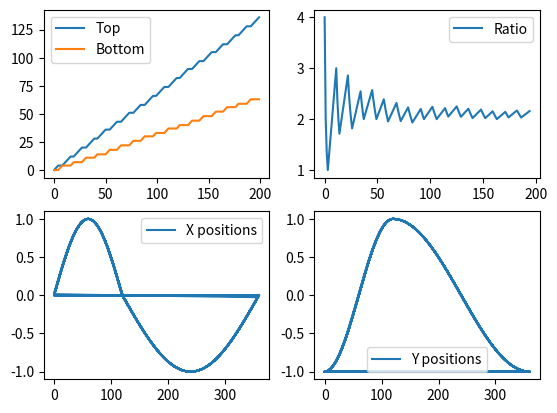

Source code (Python):
import matplotlib.pyplot as plt
import numpy as np
import math
from scipy.integrate import simpson


def get_row(number: int) -> int:
    return int(math.log(number, 2))


def get_col(row: int, number: int) -> int:
    return (number - (2**row + 1)) // 2


def get_row_count(row):
    return (2**(row+1)-2**row)//2


def rotate(vec, degrees):
    radians = math.radians(degrees)
    ca = math.cos(radians)
    sa = math.sin(radians)
    x = (vec[0] * ca) - (vec[1] * sa)
    y = (vec[0] * sa) + (vec[1] * ca)
    return (x, y)


def get_location(number):
    return rotate((0.0, 1.0), get_number_angle(number))

def get_number_angle(number):
    if number==1:
        return 0
    elif number==3:
        return 180
    elif number==5:
        return 270
    elif number==7:
        return 90
    else:
        row = get_row(number)
        col = get_col(row, number)
        return (360.0*float(col))/float(get_row_count(row))
      

def get_angle(vec):
    angle = math.degrees(math.atan2(vec[1], -vec[0]))-90
    while angle < 0.0:
        angle+=360.0
    return angle

def calculate_ratio(number, height):
    top=0
    bottom=0

    i=3
    while i<=number**height:
        angle=get_number_angle(i*number)
        # if angle>135.0 and angle<=180.0 :
        #     bottom+=1
        # elif angle>180.0 and angle<225.0:
        #     top+=1

        if angle<90.0:
            bottom+=1
        else:
            top+=1
        i*=number
    
    return (top, bottom)

fig, ax = plt.subplots(2, 2)

tops=[]
bottoms=[]
ratios=[]

for i in range(200):
    top, bottom=calculate_ratio(17, i)
    tops.append(top)
    bottoms.append(bottom)
    if bottom>0:
        ratios.append(top/bottom)

t = np.squeeze(tops)
b = np.squeeze(bottoms)
r = np.squeeze(ratios)

ax[0][0].plot(t, label = "Top")
ax[0][0].plot(b, label = "Bottom")
# ax[0][0].plot(t, label = "A")
# ax[0][0].plot(b, label = "B")
ax[0][0].legend()

ax[0][1].plot(r, label = "Ratio")
ax[0][1].legend()

################

positions_x=[]
positions_y=[]
positions_y_2=[]
height=20
for i in range(1, 2**height, 2):
    if get_row(i)<8:
        continue
    x1, y1=get_location(i)
    x2, y2=get_location(i*3)

    angle=get_number_angle(i)
    positions_x.append(angle)
    positions_y.append(x2)
    positions_y_2.append(y2)

ax[1][0].plot(positions_x, positions_y, label = "X positions")
ax[1][0].legend()
ax[1][1].plot(positions_x, positions_y_2, label = "Y positions")
ax[1][1].legend()

plt.show()